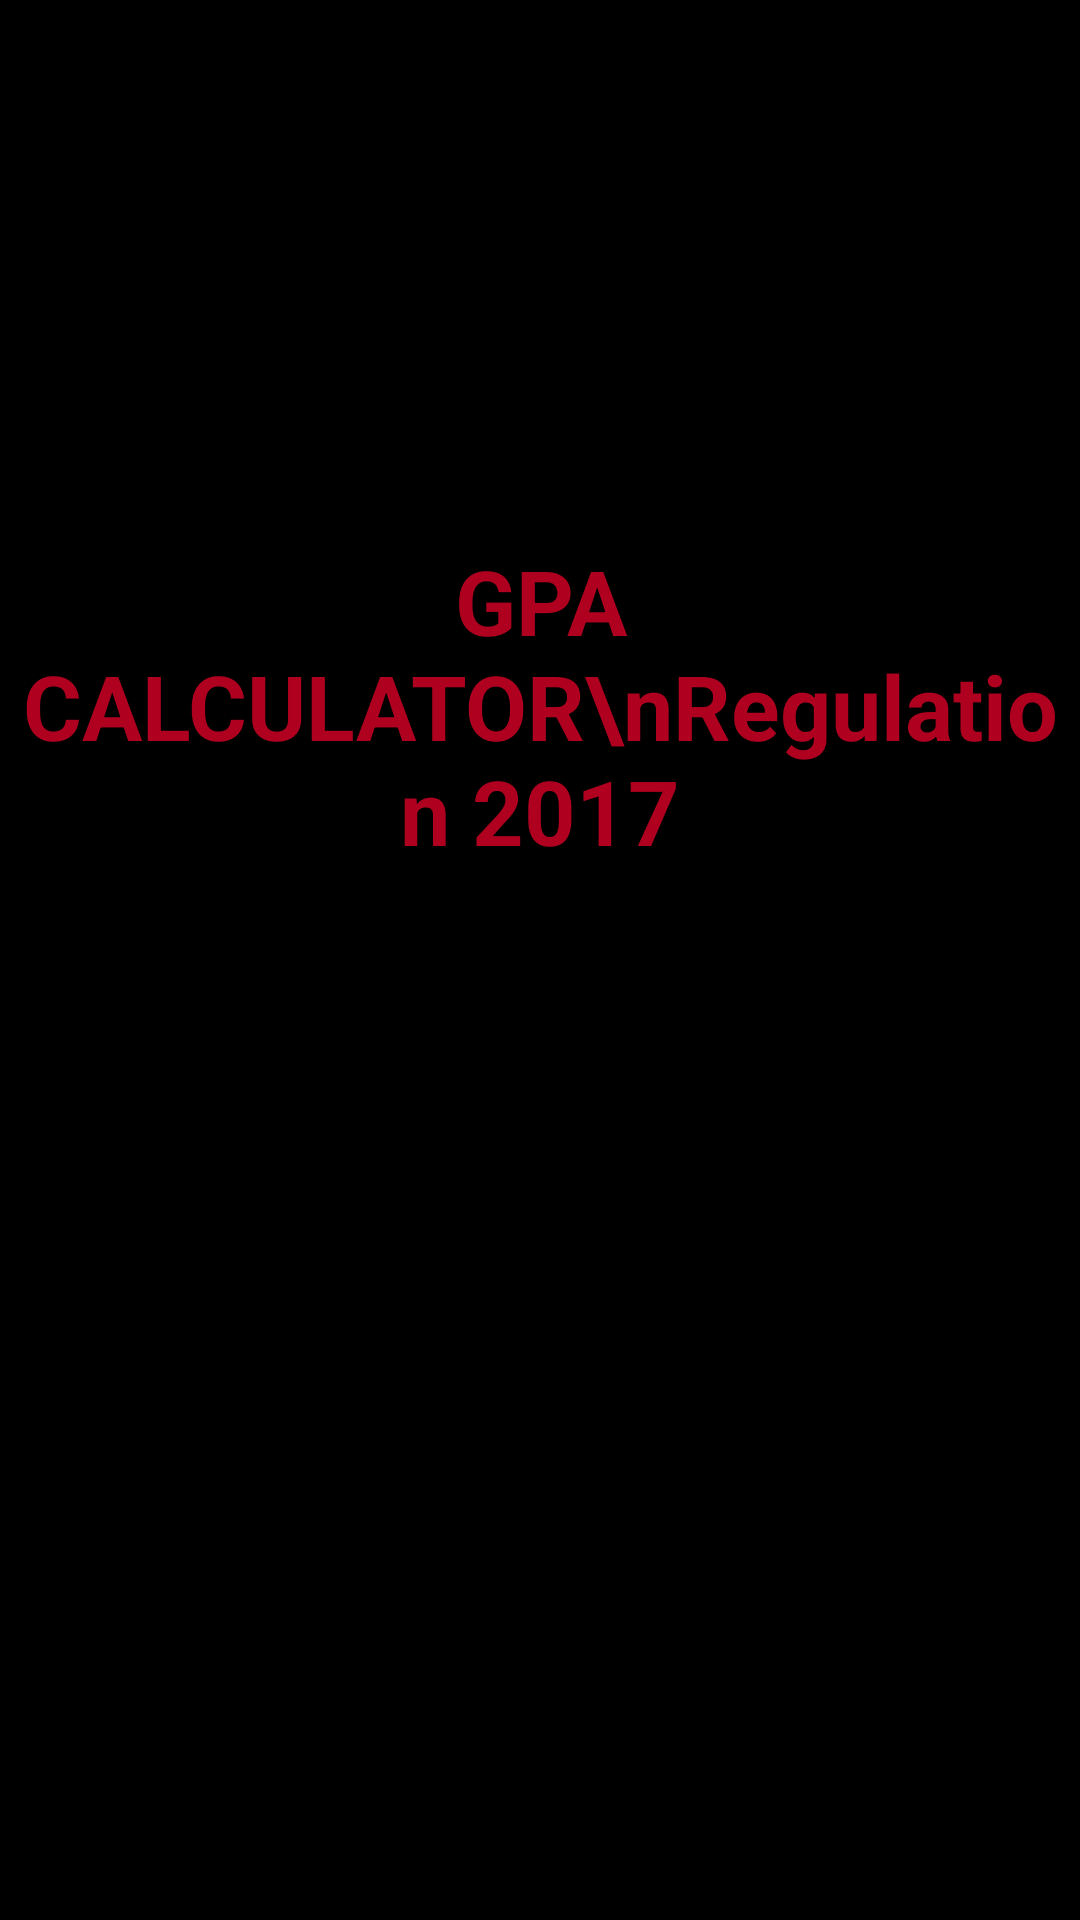

The Android layout XML behind this screen, and the referenced resources:
<!-- AndroidManifest.xml: application theme Theme.GPACALCULATOR -->
<!-- res/layout/start_screen.xml -->
<?xml version="1.0" encoding="utf-8"?>
<androidx.constraintlayout.widget.ConstraintLayout xmlns:android="http://schemas.android.com/apk/res/android"
    xmlns:app="http://schemas.android.com/apk/res-auto"
    xmlns:tools="http://schemas.android.com/tools"
    android:layout_width="match_parent"
    android:layout_height="match_parent"
    tools:context=".start_screen">

    <ScrollView
        android:layout_width="match_parent"
        android:layout_height="match_parent"
        app:layout_constraintBottom_toBottomOf="parent"
        app:layout_constraintStart_toStartOf="parent"
        app:layout_constraintTop_toTopOf="parent"
        android:background="@color/black">

        <LinearLayout
            android:layout_width="match_parent"
            android:layout_height="wrap_content"
            android:orientation="vertical" >
        <TextView
            android:id="@+id/textView3"
            android:layout_width="match_parent"
            android:layout_height="match_parent"
            android:layout_marginTop="180dp"
            android:gravity="center"
            android:text="GPA CALCULATOR\nRegulation 2017"
            android:textColor="@color/design_default_color_error"
            android:textSize="30dp"
            android:textStyle="bold"
            app:layout_constraintBottom_toBottomOf="parent"
            app:layout_constraintStart_toStartOf="parent"
            app:layout_constraintTop_toTopOf="parent" />
        </LinearLayout>
    </ScrollView>
</androidx.constraintlayout.widget.ConstraintLayout>
<!-- resources referenced by this layout -->
<resources>

  <!-- not gathered from this repository: default colours our renderer supplied (Android Studio template values) -->
  <color name="black">#FF000000</color>
</resources>
